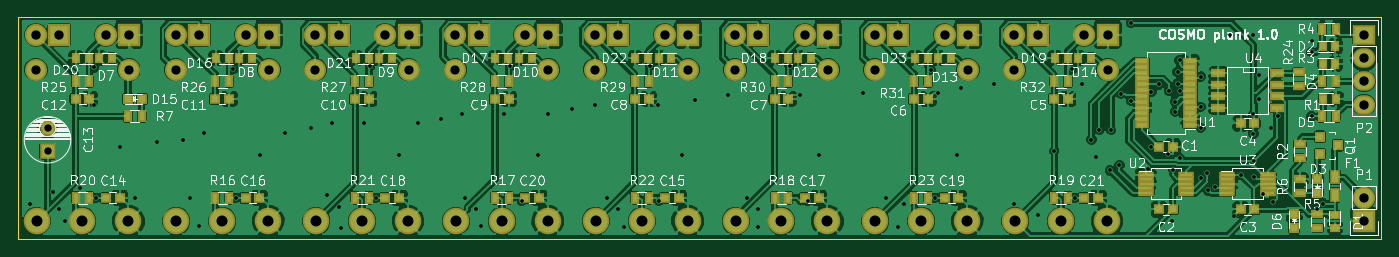
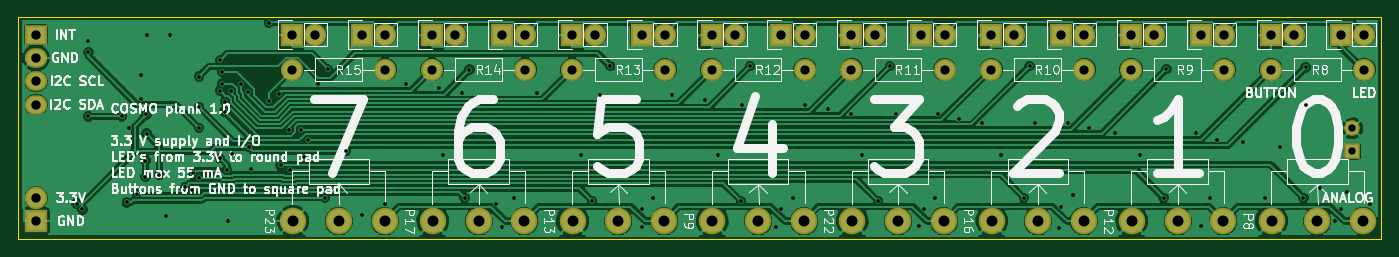
Circuit board: 9 layer files. Board 148.6 x 24.1 mm.
- bottom_copper: plank-B.Cu.gbl (127765 bytes)
- bottom_mask: plank-B.Mask.gbs (2657 bytes)
- bottom_silk: plank-B.SilkS.gbo (62059 bytes)
- outline: plank-Edge.Cuts.gm1 (507 bytes)
- top_copper: plank-F.Cu.gtl (300534 bytes)
- top_mask: plank-F.Mask.gts (7816 bytes)
- paste: plank-F.Paste.gtp (5435 bytes)
- top_silk: plank-F.SilkS.gto (76630 bytes)
- drill: plank.drl (3311 bytes)

=== bottom_copper: plank-B.Cu.gbl (127765 bytes, source omitted) ===
=== bottom_mask: plank-B.Mask.gbs ===
G04 #@! TF.FileFunction,Soldermask,Bot*
%FSLAX46Y46*%
G04 Gerber Fmt 4.6, Leading zero omitted, Abs format (unit mm)*
G04 Created by KiCad (PCBNEW 4.0.4-1.fc25-product) date Sun Oct 23 22:01:47 2016*
%MOMM*%
%LPD*%
G01*
G04 APERTURE LIST*
%ADD10C,0.100000*%
%ADD11C,2.899360*%
%ADD12R,1.700000X1.700000*%
%ADD13C,1.700000*%
%ADD14R,2.432000X2.432000*%
%ADD15O,2.432000X2.432000*%
%ADD16R,2.432000X2.127200*%
%ADD17O,2.432000X2.127200*%
%ADD18C,2.398980*%
G04 APERTURE END LIST*
D10*
D11*
X25400000Y-86360000D03*
X20398740Y-86360000D03*
X30401260Y-86360000D03*
D12*
X21590000Y-78740000D03*
D13*
X21590000Y-76240000D03*
D14*
X165100000Y-86360000D03*
D15*
X165100000Y-83820000D03*
D16*
X165100000Y-66040000D03*
D17*
X165100000Y-68580000D03*
X165100000Y-71120000D03*
X165100000Y-73660000D03*
D14*
X30480000Y-66040000D03*
D15*
X27940000Y-66040000D03*
D14*
X45720000Y-66040000D03*
D15*
X43180000Y-66040000D03*
D14*
X60960000Y-66040000D03*
D15*
X58420000Y-66040000D03*
D14*
X76200000Y-66040000D03*
D15*
X73660000Y-66040000D03*
D14*
X22860000Y-66040000D03*
D15*
X20320000Y-66040000D03*
D11*
X86360000Y-86360000D03*
X81358740Y-86360000D03*
X91361260Y-86360000D03*
D14*
X91440000Y-66040000D03*
D15*
X88900000Y-66040000D03*
D14*
X38100000Y-66040000D03*
D15*
X35560000Y-66040000D03*
D11*
X40640000Y-86360000D03*
X35638740Y-86360000D03*
X45641260Y-86360000D03*
X101600000Y-86360000D03*
X96598740Y-86360000D03*
X106601260Y-86360000D03*
D14*
X106680000Y-66040000D03*
D15*
X104140000Y-66040000D03*
D14*
X53340000Y-66040000D03*
D15*
X50800000Y-66040000D03*
D11*
X55880000Y-86360000D03*
X50878740Y-86360000D03*
X60881260Y-86360000D03*
X116840000Y-86360000D03*
X111838740Y-86360000D03*
X121841260Y-86360000D03*
D14*
X121920000Y-66040000D03*
D15*
X119380000Y-66040000D03*
D14*
X68580000Y-66040000D03*
D15*
X66040000Y-66040000D03*
D14*
X137160000Y-66040000D03*
D15*
X134620000Y-66040000D03*
D14*
X83820000Y-66040000D03*
D15*
X81280000Y-66040000D03*
D11*
X71120000Y-86360000D03*
X66118740Y-86360000D03*
X76121260Y-86360000D03*
X132080000Y-86360000D03*
X127078740Y-86360000D03*
X137081260Y-86360000D03*
D14*
X99060000Y-66040000D03*
D15*
X96520000Y-66040000D03*
D14*
X114300000Y-66040000D03*
D15*
X111760000Y-66040000D03*
D14*
X129540000Y-66040000D03*
D15*
X127000000Y-66040000D03*
D18*
X20320000Y-69850000D03*
X30480000Y-69850000D03*
X35560000Y-69850000D03*
X45720000Y-69850000D03*
X50800000Y-69850000D03*
X60960000Y-69850000D03*
X66040000Y-69850000D03*
X76200000Y-69850000D03*
X81280000Y-69850000D03*
X91440000Y-69850000D03*
X96520000Y-69850000D03*
X106680000Y-69850000D03*
X111760000Y-69850000D03*
X121920000Y-69850000D03*
X127000000Y-69850000D03*
X137160000Y-69850000D03*
M02*

=== bottom_silk: plank-B.SilkS.gbo (62059 bytes, source omitted) ===
=== outline: plank-Edge.Cuts.gm1 ===
G04 #@! TF.FileFunction,Profile,NP*
%FSLAX46Y46*%
G04 Gerber Fmt 4.6, Leading zero omitted, Abs format (unit mm)*
G04 Created by KiCad (PCBNEW 4.0.4-1.fc25-product) date Sun Oct 23 22:01:47 2016*
%MOMM*%
%LPD*%
G01*
G04 APERTURE LIST*
%ADD10C,0.100000*%
%ADD11C,0.150000*%
G04 APERTURE END LIST*
D10*
D11*
X167005000Y-64135000D02*
X18415000Y-64135000D01*
X167005000Y-88265000D02*
X167005000Y-64135000D01*
X18415000Y-88265000D02*
X167005000Y-88265000D01*
X18415000Y-64135000D02*
X18415000Y-88265000D01*
M02*

=== top_copper: plank-F.Cu.gtl (300534 bytes, source omitted) ===
=== top_mask: plank-F.Mask.gts (7816 bytes, source omitted) ===
=== paste: plank-F.Paste.gtp ===
G04 #@! TF.FileFunction,Paste,Top*
%FSLAX46Y46*%
G04 Gerber Fmt 4.6, Leading zero omitted, Abs format (unit mm)*
G04 Created by KiCad (PCBNEW 4.0.4-1.fc25-product) date Sun Oct 23 22:01:47 2016*
%MOMM*%
%LPD*%
G01*
G04 APERTURE LIST*
%ADD10C,0.100000*%
%ADD11R,0.500000X0.900000*%
%ADD12R,0.800000X0.750000*%
%ADD13R,0.700000X0.600000*%
%ADD14R,0.600000X0.700000*%
%ADD15R,0.797560X0.797560*%
%ADD16R,0.750000X1.200000*%
%ADD17R,0.800100X0.800100*%
%ADD18R,0.900000X0.500000*%
%ADD19R,1.200000X0.400000*%
%ADD20R,1.400000X0.300000*%
%ADD21R,1.143000X0.508000*%
G04 APERTURE END LIST*
D10*
D11*
X117590000Y-71120000D03*
X116090000Y-71120000D03*
D12*
X88900000Y-83820000D03*
X90400000Y-83820000D03*
D11*
X87110000Y-83820000D03*
X85610000Y-83820000D03*
D12*
X104140000Y-83820000D03*
X105640000Y-83820000D03*
D11*
X102350000Y-83820000D03*
X100850000Y-83820000D03*
D12*
X142760000Y-78232000D03*
X144260000Y-78232000D03*
X144260000Y-85090000D03*
X142760000Y-85090000D03*
X153150000Y-85090000D03*
X151650000Y-85090000D03*
X153150000Y-75692000D03*
X151650000Y-75692000D03*
X131330000Y-73025000D03*
X132830000Y-73025000D03*
X116090000Y-73025000D03*
X117590000Y-73025000D03*
X100850000Y-73025000D03*
X102350000Y-73025000D03*
X85610000Y-73025000D03*
X87110000Y-73025000D03*
X70370000Y-73025000D03*
X71870000Y-73025000D03*
X55130000Y-73025000D03*
X56630000Y-73025000D03*
X39890000Y-73025000D03*
X41390000Y-73025000D03*
X24650000Y-73025000D03*
X26150000Y-73025000D03*
X27940000Y-83820000D03*
X29440000Y-83820000D03*
X43180000Y-83820000D03*
X44680000Y-83820000D03*
X58420000Y-83820000D03*
X59920000Y-83820000D03*
X119380000Y-83820000D03*
X120880000Y-83820000D03*
X73660000Y-83820000D03*
X75160000Y-83820000D03*
X134620000Y-83820000D03*
X136120000Y-83820000D03*
D13*
X161925000Y-87060000D03*
X161925000Y-85660000D03*
D14*
X161990000Y-67310000D03*
X160590000Y-67310000D03*
D15*
X160020000Y-81800700D03*
X160020000Y-83299300D03*
D14*
X161990000Y-69215000D03*
X160590000Y-69215000D03*
X162055000Y-73025000D03*
X160655000Y-73025000D03*
D15*
X157480000Y-87109300D03*
X157480000Y-85610700D03*
D14*
X27240000Y-68580000D03*
X28640000Y-68580000D03*
X42480000Y-68580000D03*
X43880000Y-68580000D03*
X57720000Y-68580000D03*
X59120000Y-68580000D03*
X72960000Y-68580000D03*
X74360000Y-68580000D03*
X88200000Y-68580000D03*
X89600000Y-68580000D03*
X103440000Y-68580000D03*
X104840000Y-68580000D03*
X118680000Y-68580000D03*
X120080000Y-68580000D03*
X133920000Y-68580000D03*
X135320000Y-68580000D03*
D15*
X31864300Y-73025000D03*
X30365700Y-73025000D03*
D14*
X39940000Y-68580000D03*
X41340000Y-68580000D03*
X70420000Y-68580000D03*
X71820000Y-68580000D03*
X100900000Y-68580000D03*
X102300000Y-68580000D03*
X131380000Y-68580000D03*
X132780000Y-68580000D03*
X24700000Y-68580000D03*
X26100000Y-68580000D03*
X55180000Y-68580000D03*
X56580000Y-68580000D03*
X85660000Y-68580000D03*
X87060000Y-68580000D03*
X116140000Y-68580000D03*
X117540000Y-68580000D03*
D16*
X161925000Y-81600000D03*
X161925000Y-83500000D03*
D17*
X160289240Y-77155000D03*
X160289240Y-79055000D03*
X162288220Y-78105000D03*
D11*
X160540000Y-74930000D03*
X162040000Y-74930000D03*
D18*
X158115000Y-79490000D03*
X158115000Y-77990000D03*
D11*
X160540000Y-71120000D03*
X162040000Y-71120000D03*
X160540000Y-65405000D03*
X162040000Y-65405000D03*
D18*
X160020000Y-87110000D03*
X160020000Y-85610000D03*
X158115000Y-81800000D03*
X158115000Y-83300000D03*
D11*
X30365000Y-74930000D03*
X31865000Y-74930000D03*
X41390000Y-83820000D03*
X39890000Y-83820000D03*
X71870000Y-83820000D03*
X70370000Y-83820000D03*
X132830000Y-83820000D03*
X131330000Y-83820000D03*
X26150000Y-83820000D03*
X24650000Y-83820000D03*
X56630000Y-83820000D03*
X55130000Y-83820000D03*
X117590000Y-83820000D03*
X116090000Y-83820000D03*
D18*
X157988000Y-71616000D03*
X157988000Y-70116000D03*
D19*
X146110000Y-75882500D03*
X146110000Y-75247500D03*
X146110000Y-74612500D03*
X146110000Y-73977500D03*
X146110000Y-73342500D03*
X146110000Y-72707500D03*
X146110000Y-72072500D03*
X146110000Y-71437500D03*
X146110000Y-70802500D03*
X146110000Y-70167500D03*
X146110000Y-69532500D03*
X146110000Y-68897500D03*
X140910000Y-68897500D03*
X140910000Y-69532500D03*
X140910000Y-70167500D03*
X140910000Y-70802500D03*
X140910000Y-71437500D03*
X140910000Y-72072500D03*
X140910000Y-72707500D03*
X140910000Y-73342500D03*
X140910000Y-73977500D03*
X140910000Y-74612500D03*
X140910000Y-75247500D03*
X140910000Y-75882500D03*
D20*
X141310000Y-81296000D03*
X141310000Y-81796000D03*
X141310000Y-82296000D03*
X141310000Y-82796000D03*
X141310000Y-83296000D03*
X145710000Y-83296000D03*
X145710000Y-82796000D03*
X145710000Y-82296000D03*
X145710000Y-81796000D03*
X145710000Y-81296000D03*
X150200000Y-81296000D03*
X150200000Y-81796000D03*
X150200000Y-82296000D03*
X150200000Y-82796000D03*
X150200000Y-83296000D03*
X154600000Y-83296000D03*
X154600000Y-82796000D03*
X154600000Y-82296000D03*
X154600000Y-81796000D03*
X154600000Y-81296000D03*
D21*
X155575000Y-70231000D03*
X155575000Y-71501000D03*
X155575000Y-72771000D03*
X155575000Y-74041000D03*
X149225000Y-74041000D03*
X149225000Y-72771000D03*
X149225000Y-71501000D03*
X149225000Y-70231000D03*
D11*
X26150000Y-71120000D03*
X24650000Y-71120000D03*
X41390000Y-71120000D03*
X39890000Y-71120000D03*
X56630000Y-71120000D03*
X55130000Y-71120000D03*
X71845000Y-71120000D03*
X70345000Y-71120000D03*
X87110000Y-71120000D03*
X85610000Y-71120000D03*
X102350000Y-71120000D03*
X100850000Y-71120000D03*
X132830000Y-71120000D03*
X131330000Y-71120000D03*
M02*

=== top_silk: plank-F.SilkS.gto (76630 bytes, source omitted) ===
=== drill: plank.drl ===
M48
;DRILL file {KiCad 4.0.4-1.fc25-product} date Sun Oct 23 22:01:54 2016
;FORMAT={-:-/ absolute / metric / decimal}
FMAT,2
METRIC,TZ
T1C0.400
T2C0.800
T3C1.001
T4C1.016
T5C1.199
%
G90
G05
M71
T1
X19.685Y-84.455
X22.225Y-83.185
X22.86Y-85.09
X23.495Y-86.36
X25.146Y-82.804
X26.67Y-69.596
X26.67Y-73.66
X26.924Y-83.82
X29.464Y-78.232
X31.115Y-83.82
X33.528Y-77.724
X36.322Y-77.47
X37.084Y-83.82
X38.1Y-86.868
X38.608Y-76.708
X41.855Y-69.796
X42.164Y-83.82
X44.704Y-79.111
X47.498Y-76.708
X50.292Y-76.2
X52.07Y-83.566
X52.578Y-75.692
X53.34Y-84.836
X53.594Y-87.122
X56.134Y-75.692
X56.771Y-69.471
X57.404Y-83.82
X59.856Y-79.111
X61.976Y-75.692
X64.516Y-75.184
X66.802Y-74.676
X67.056Y-83.82
X68.326Y-85.09
X68.834Y-86.868
X71.374Y-74.676
X72.011Y-69.471
X73.281Y-84.16
X75.088Y-79.111
X76.2Y-74.676
X78.74Y-74.168
X81.28Y-73.66
X82.55Y-83.82
X83.82Y-85.09
X84.455Y-86.995
X87.251Y-69.471
X88.138Y-73.66
X88.24Y-84.16
X90.743Y-79.111
X92.202Y-73.152
X95.758Y-72.644
X97.79Y-83.82
X99.06Y-85.09
X99.06Y-86.995
X102.491Y-69.471
X103.632Y-72.644
X104.458Y-84.16
X105.664Y-79.111
X110.49Y-72.39
X113.03Y-83.82
X114.3Y-86.995
X114.935Y-84.455
X117.856Y-69.85
X118.364Y-83.82
X118.618Y-72.39
X120.734Y-79.111
X121.158Y-71.882
X124.714Y-71.374
X127.Y-84.455
X129.54Y-85.725
X131.33Y-78.74
X133.295Y-69.796
X133.604Y-83.82
X134.366Y-71.374
X135.382Y-77.47
X135.89Y-79.365
X136.249Y-76.395
X137.414Y-80.83
X137.53Y-76.445
X138.43Y-80.264
X138.625Y-72.507
X139.7Y-64.77
X139.712Y-73.272
X141.598Y-80.634
X141.92Y-78.298
X141.929Y-72.235
X142.763Y-71.458
X143.764Y-78.994
X143.84Y-72.189
X144.145Y-86.36
X144.272Y-80.772
X144.48Y-73.339
X144.526Y-74.422
X144.78Y-70.104
X144.78Y-71.374
X145.01Y-68.846
X145.034Y-72.136
X145.034Y-79.502
X147.32Y-70.612
X147.32Y-73.914
X147.32Y-76.2
X147.32Y-81.613
X147.978Y-81.158
X148.082Y-82.999
X148.844Y-82.671
X150.495Y-66.04
X150.876Y-85.852
X151.65Y-81.296
X153.035Y-66.04
X153.035Y-76.835
X153.045Y-74.737
X153.162Y-79.756
X153.162Y-81.534
X153.67Y-70.485
X153.67Y-73.025
X154.078Y-83.449
X154.94Y-76.2
X155.194Y-84.328
X155.74Y-74.93
X159.385Y-66.675
X159.385Y-67.945
X159.385Y-74.93
X160.02Y-85.09
X160.655Y-84.455
T2
X21.59Y-76.24
X21.59Y-78.74
T3
X20.32Y-69.85
X30.48Y-69.85
X35.56Y-69.85
X45.72Y-69.85
X50.8Y-69.85
X60.96Y-69.85
X66.04Y-69.85
X76.2Y-69.85
X81.28Y-69.85
X91.44Y-69.85
X96.52Y-69.85
X106.68Y-69.85
X111.76Y-69.85
X121.92Y-69.85
X127.Y-69.85
X137.16Y-69.85
T4
X20.32Y-66.04
X22.86Y-66.04
X27.94Y-66.04
X30.48Y-66.04
X35.56Y-66.04
X38.1Y-66.04
X43.18Y-66.04
X45.72Y-66.04
X50.8Y-66.04
X53.34Y-66.04
X58.42Y-66.04
X60.96Y-66.04
X66.04Y-66.04
X68.58Y-66.04
X73.66Y-66.04
X76.2Y-66.04
X81.28Y-66.04
X83.82Y-66.04
X88.9Y-66.04
X91.44Y-66.04
X96.52Y-66.04
X99.06Y-66.04
X104.14Y-66.04
X106.68Y-66.04
X111.76Y-66.04
X114.3Y-66.04
X119.38Y-66.04
X121.92Y-66.04
X127.Y-66.04
X129.54Y-66.04
X134.62Y-66.04
X137.16Y-66.04
X165.1Y-66.04
X165.1Y-68.58
X165.1Y-71.12
X165.1Y-73.66
X165.1Y-83.82
X165.1Y-86.36
T5
X20.399Y-86.36
X25.4Y-86.36
X30.401Y-86.36
X35.639Y-86.36
X40.64Y-86.36
X45.641Y-86.36
X50.879Y-86.36
X55.88Y-86.36
X60.881Y-86.36
X66.119Y-86.36
X71.12Y-86.36
X76.121Y-86.36
X81.359Y-86.36
X86.36Y-86.36
X91.361Y-86.36
X96.599Y-86.36
X101.6Y-86.36
X106.601Y-86.36
X111.839Y-86.36
X116.84Y-86.36
X121.841Y-86.36
X127.079Y-86.36
X132.08Y-86.36
X137.081Y-86.36
T0
M30

